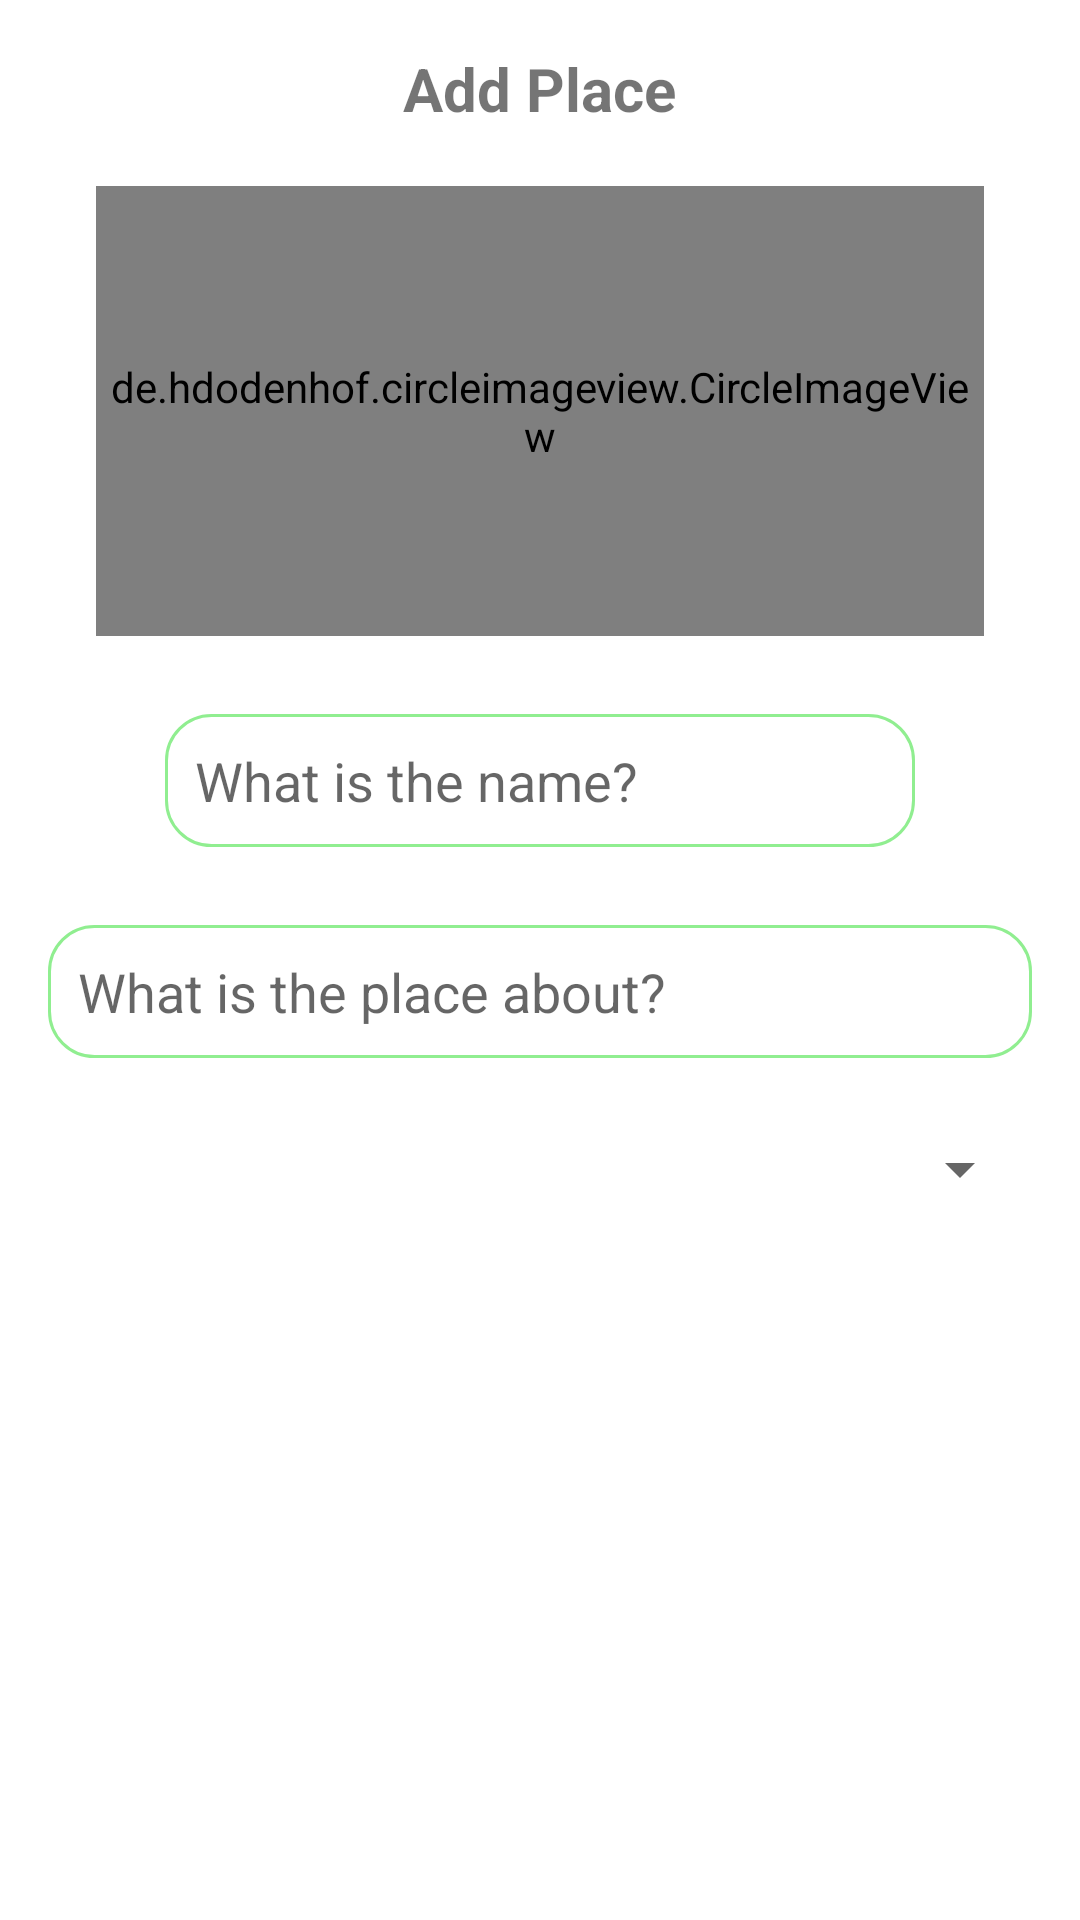

Produce the Android XML layout that renders to this screen, including the resource entries it uses.
<!-- AndroidManifest.xml: application theme AppTheme -->
<!-- res/layout/add_place.xml -->
<?xml version="1.0" encoding="utf-8"?>
<RelativeLayout xmlns:android="http://schemas.android.com/apk/res/android"
    android:layout_width="match_parent"
    android:layout_height="wrap_content"
    xmlns:tools="http://schemas.android.com/tools"
    android:padding="16dp">

    <TextView
        android:layout_width="wrap_content"
        android:layout_height="wrap_content"
        android:layout_centerHorizontal="true"
        android:text="@string/add_place"
        android:textSize="20sp"
        android:textStyle="bold" />

    <de.hdodenhof.circleimageview.CircleImageView
        android:id="@+id/place_image"
        android:layout_width="150dp"
        android:layout_height="150dp"
        android:layout_alignParentStart="true"
        android:layout_alignParentTop="true"
        android:layout_alignParentEnd="true"
        android:layout_marginLeft="16dp"
        android:layout_marginTop="46dp"
        android:layout_marginRight="16dp"
        android:src="@android:drawable/ic_input_add" />

    <EditText
        android:id="@+id/place_name"
        android:layout_width="250dp"
        android:layout_height="wrap_content"
        android:layout_below="@+id/place_image"
        android:layout_centerHorizontal="true"
        android:layout_marginTop="26dp"
        android:background="@drawable/edittext"
        android:hint="@string/name"
        android:importantForAutofill="no"
        android:inputType="text"
        android:padding="10dp"
        tools:targetApi="o" />

    <EditText
        android:id="@+id/place_description"
        android:layout_width="match_parent"
        android:layout_height="wrap_content"
        android:layout_below="@+id/place_name"
        android:layout_alignParentStart="true"
        android:layout_marginTop="26dp"
        android:background="@drawable/edittext"
        android:hint="@string/what_is_the_place_about"
        android:importantForAutofill="no"
        android:inputType="textMultiLine"
        android:padding="10dp"
        tools:targetApi="o" />

    <Spinner
        android:id="@+id/place_spinner"
        android:layout_width="match_parent"
        android:layout_height="wrap_content"
        android:layout_below="@+id/place_description"
        android:layout_centerHorizontal="true"
        android:popupBackground = "@color/colorAccent"
        android:layout_marginTop="25dp" />

</RelativeLayout>
<!-- resources referenced by this layout -->
<resources>
  <color name="colorAccent">#FFFFFF</color>
  <!-- drawable edittext (drawable) -->
  <?xml version="1.0" encoding="utf-8"?>
  <shape xmlns:android="http://schemas.android.com/apk/res/android"
      android:padding="10dp"
      android:shape="rectangle">
      <solid android:color="@color/colorAccent" />
      <corners
          android:bottomLeftRadius="15dp"
          android:bottomRightRadius="15dp"
          android:topLeftRadius="15dp"
          android:topRightRadius="15dp" />
  
      <stroke
          android:width="1dip"
          android:color="@color/_light_green" />
  </shape>
  <string name="add_place">Add Place</string>
  <string name="name">What is the name?</string>
  <string name="what_is_the_place_about">What is the place about?</string>
  <style name="AppTheme" parent="Theme.AppCompat.Light.NoActionBar">
          
          <item name="colorPrimary">@color/royal_blue</item>
          <item name="colorPrimaryDark">@color/steel_blue</item>
          <item name="colorAccent">@color/white</item>
          <item name="android:windowBackground">@color/colorAccent</item>
          <item name="android:windowTranslucentStatus">true</item>
      </style>
  <color name="_light_green">#90EE90</color>
  <color name="royal_blue">#4169E1</color>
  <color name="steel_blue">#4682B4</color>
  <color name="white">#FFFFFF</color>
</resources>
